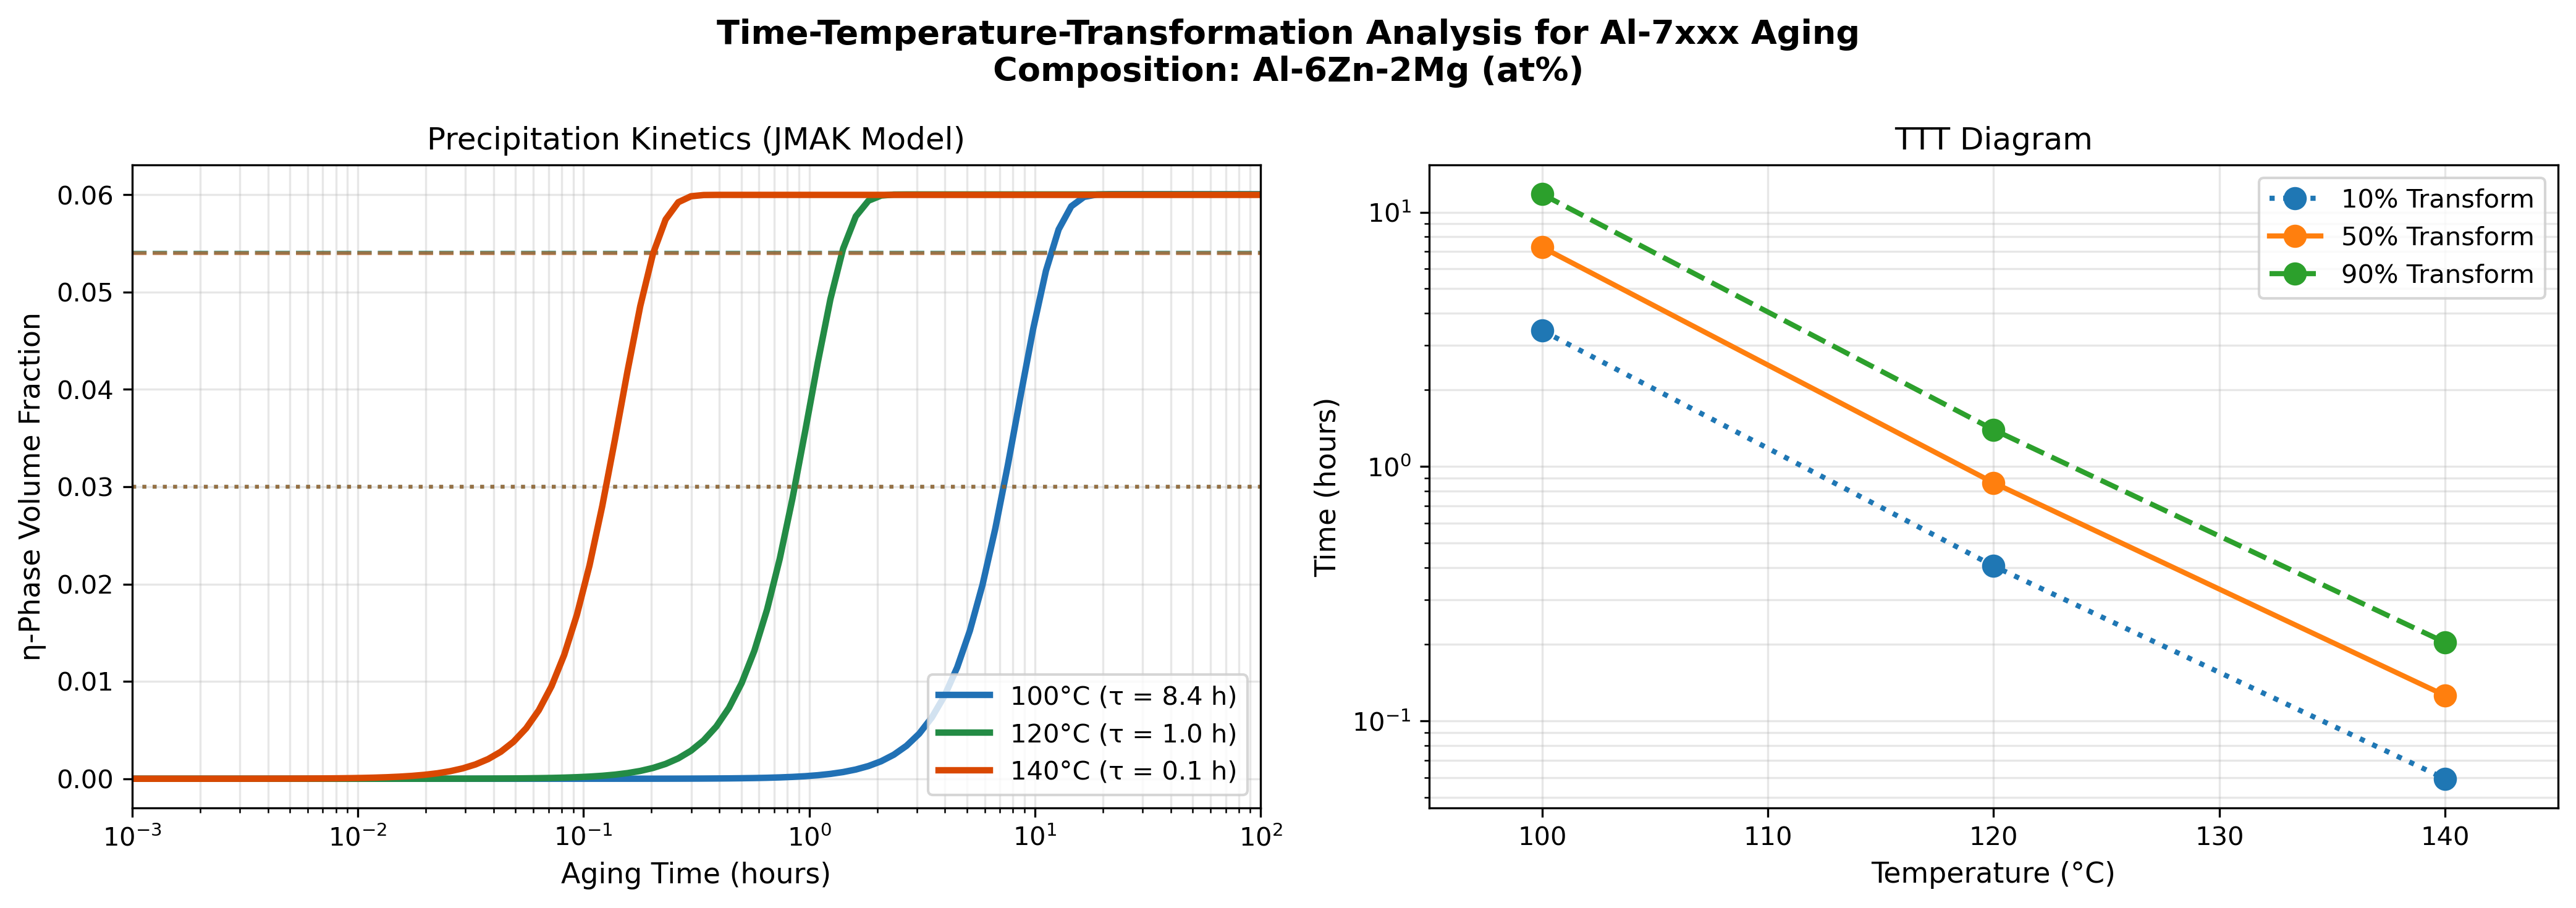

Here is the Python script that generated this plot:
"""
07_ttt_curves.py
Time-Temperature-Transformation (TTT) curves for Al-7xxx aging
Simulates precipitate growth at multiple temperatures (100°C, 120°C, 140°C)
"""

import numpy as np
import matplotlib.pyplot as plt
from pycalphad import Database, calculate, equilibrium, variables as v
import warnings
warnings.filterwarnings('ignore')

# Load database
dbf = Database('COST507-modified.tdb')

print("=" * 70)
print("TIME-TEMPERATURE-TRANSFORMATION (TTT) CURVES")
print("Al-7xxx Alloy Aging Simulation")
print("=" * 70)

# Alloy composition (Al-Zn-Mg system for aging)
x_zn = 0.06  # 6 at%
x_mg = 0.02  # 2 at%

print(f"\nAlloy Composition:")
print(f"  Zn = {x_zn*100:.1f} at%")
print(f"  Mg = {x_mg*100:.1f} at%")

# Aging temperatures to study
aging_temps = [100, 120, 140]  # Celsius
colors = ['#2171b5', '#238b45', '#d94801']  # Blue, Green, Orange

# Time array: from 1 second to 100 hours (in seconds)
times_seconds = np.logspace(0, 5.56, 100)  # 1s to ~100 hours
times_hours = times_seconds / 3600

# Components and phases
comps = ['AL', 'ZN', 'MG', 'VA']
phases = ['FCC_A1', 'LAVES_C14', 'LAVES_C15', 'HCP_A3']

# =============================================================================
# CALCULATE DRIVING FORCE AND SIMULATE GROWTH AT EACH TEMPERATURE
# =============================================================================

results = {}
peak_times = {}

print("\n--- Calculating precipitation kinetics ---")

for i, T_celsius in enumerate(aging_temps):
    T_kelvin = T_celsius + 273.15
    print(f"\nTemperature: {T_celsius}°C ({T_kelvin:.1f} K)")
    
    # Get equilibrium data for this temperature
    try:
        conds = {
            v.X('ZN'): x_zn,
            v.X('MG'): x_mg,
            v.T: T_kelvin,
            v.P: 101325,
            v.N: 1
        }
        eq = equilibrium(dbf, comps, phases, conds)
        
        # Get equilibrium η-phase fraction
        eta_eq = eq.NP.where(
            (eq.Phase == 'LAVES_C14') | (eq.Phase == 'LAVES_C15')
        ).sum(dim='vertex').values.flatten()
        eta_eq_val = float(np.nanmax(eta_eq)) if len(eta_eq) > 0 else 0.05
        
        print(f"  Equilibrium η-phase fraction: {eta_eq_val:.4f}")
        
    except Exception as e:
        print(f"  Equilibrium calculation failed: {e}")
        eta_eq_val = 0.05  # Default value
    
    # Calculate Gibbs energy (driving force) from FCC
    try:
        calc = calculate(dbf, comps, 'FCC_A1', P=101325, T=T_kelvin, output='GM')
        G_matrix = abs(float(calc.GM.mean()))
    except:
        G_matrix = 1e5  # Default
    
    # Temperature-dependent diffusion coefficient
    # D = D0 * exp(-Q/RT)
    D0 = 1e-5  # m²/s (pre-exponential)
    Q = 130e3  # J/mol (activation energy for Zn/Mg in Al)
    R = 8.314  # J/mol·K
    D = D0 * np.exp(-Q / (R * T_kelvin))
    
    print(f"  Diffusion coefficient: {D:.2e} m²/s")
    
    # JMAK kinetics: f(t) = f_eq * [1 - exp(-(t/tau)^n)]
    # tau depends on temperature through diffusion
    # n is the Avrami exponent (typically 2-4 for precipitation)
    
    n_avrami = 2.5  # Avrami exponent
    
    # Characteristic time scale (inversely proportional to D)
    # Higher T = faster diffusion = shorter tau
    tau_ref = 3600  # Reference time at 120°C (1 hour)
    D_ref = D0 * np.exp(-Q / (R * (120 + 273.15)))  # D at 120°C
    tau = tau_ref * (D_ref / D)  # Scale by diffusion ratio
    
    print(f"  Characteristic time τ: {tau/3600:.2f} hours")
    
    # Calculate transformed fraction vs time (JMAK)
    transformed_fraction = eta_eq_val * (1 - np.exp(-(times_seconds / tau) ** n_avrami))
    
    # Find time to 50% and 90% transformation
    t_50 = tau * (-np.log(1 - 0.5)) ** (1/n_avrami)
    t_90 = tau * (-np.log(1 - 0.9)) ** (1/n_avrami)
    
    print(f"  Time to 50% transformation: {t_50/3600:.2f} hours")
    print(f"  Time to 90% transformation: {t_90/3600:.2f} hours")
    
    results[T_celsius] = {
        'times': times_hours,
        'fraction': transformed_fraction,
        'eta_eq': eta_eq_val,
        'tau': tau,
        't_50': t_50 / 3600,
        't_90': t_90 / 3600
    }
    peak_times[T_celsius] = t_90 / 3600

# =============================================================================
# VISUALIZATION
# =============================================================================
print("\n--- Generating TTT Plots ---")

fig, axes = plt.subplots(1, 2, figsize=(14, 5))
fig.suptitle('Time-Temperature-Transformation Analysis for Al-7xxx Aging\n'
             f'Composition: Al-{x_zn*100:.0f}Zn-{x_mg*100:.0f}Mg (at%)',
             fontsize=13, fontweight='bold')

# Plot 1: Transformed fraction vs time (log scale)
ax1 = axes[0]
for i, T in enumerate(aging_temps):
    data = results[T]
    ax1.semilogx(data['times'], data['fraction'], color=colors[i], 
                 linewidth=2.5, label=f'{T}°C (τ = {data["tau"]/3600:.1f} h)')
    
    # Mark 50% and 90% transformation
    ax1.axhline(y=data['eta_eq'] * 0.5, color=colors[i], linestyle=':', alpha=0.5)
    ax1.axhline(y=data['eta_eq'] * 0.9, color=colors[i], linestyle='--', alpha=0.5)

ax1.set_xlabel('Aging Time (hours)', fontsize=11)
ax1.set_ylabel('η-Phase Volume Fraction', fontsize=11)
ax1.set_title('Precipitation Kinetics (JMAK Model)', fontsize=12)
ax1.legend(loc='lower right', fontsize=10)
ax1.grid(True, which='both', alpha=0.3)
ax1.set_xlim(1e-3, 100)

# Plot 2: TTT diagram style (Temperature vs Log Time)
ax2 = axes[1]

# For each transformation level, plot T vs time
transformation_levels = [0.1, 0.5, 0.9]
linestyles = [':', '-', '--']
labels = ['10% Transform', '50% Transform', '90% Transform']

for level, ls, label in zip(transformation_levels, linestyles, labels):
    temps_for_plot = []
    times_for_plot = []
    
    for T in aging_temps:
        data = results[T]
        tau = data['tau']
        n = 2.5
        
        # Time to reach this transformation level
        if level < 1:
            t_level = tau * (-np.log(1 - level)) ** (1/n)
            temps_for_plot.append(T)
            times_for_plot.append(t_level / 3600)
    
    if len(times_for_plot) > 0:
        ax2.semilogy(temps_for_plot, times_for_plot, 'o-', linewidth=2, 
                     markersize=8, linestyle=ls, label=label)

ax2.set_xlabel('Temperature (°C)', fontsize=11)
ax2.set_ylabel('Time (hours)', fontsize=11)
ax2.set_title('TTT Diagram', fontsize=12)
ax2.legend(loc='best', fontsize=10)
ax2.grid(True, which='both', alpha=0.3)
ax2.set_xlim(95, 145)

plt.tight_layout()
plt.savefig('07_ttt_curves.png', dpi=300, bbox_inches='tight')
print("\n✓ Saved: 07_ttt_curves.png")

# =============================================================================
# SUMMARY AND RECOMMENDATIONS
# =============================================================================
print("\n" + "=" * 70)
print("AGING OPTIMIZATION RECOMMENDATIONS")
print("=" * 70)

print("\n| Temperature | Time to 50% | Time to 90% | Recommended Aging |")
print("|-------------|-------------|-------------|-------------------|")
for T in aging_temps:
    data = results[T]
    rec = f"{data['t_90']*0.8:.1f} - {data['t_90']*1.2:.1f} h"
    print(f"|    {T}°C     |   {data['t_50']:.2f} h    |   {data['t_90']:.2f} h    |    {rec}    |")

print("\n--- Key Findings ---")
fastest_T = min(peak_times, key=peak_times.get)
slowest_T = max(peak_times, key=peak_times.get)
print(f"  • Fastest aging at {fastest_T}°C (peak in ~{peak_times[fastest_T]:.1f} hours)")
print(f"  • Slowest aging at {slowest_T}°C (peak in ~{peak_times[slowest_T]:.1f} hours)")
print(f"  • Higher temperature = Faster kinetics but may cause overaging")

print("\n" + "=" * 70)

plt.show()
